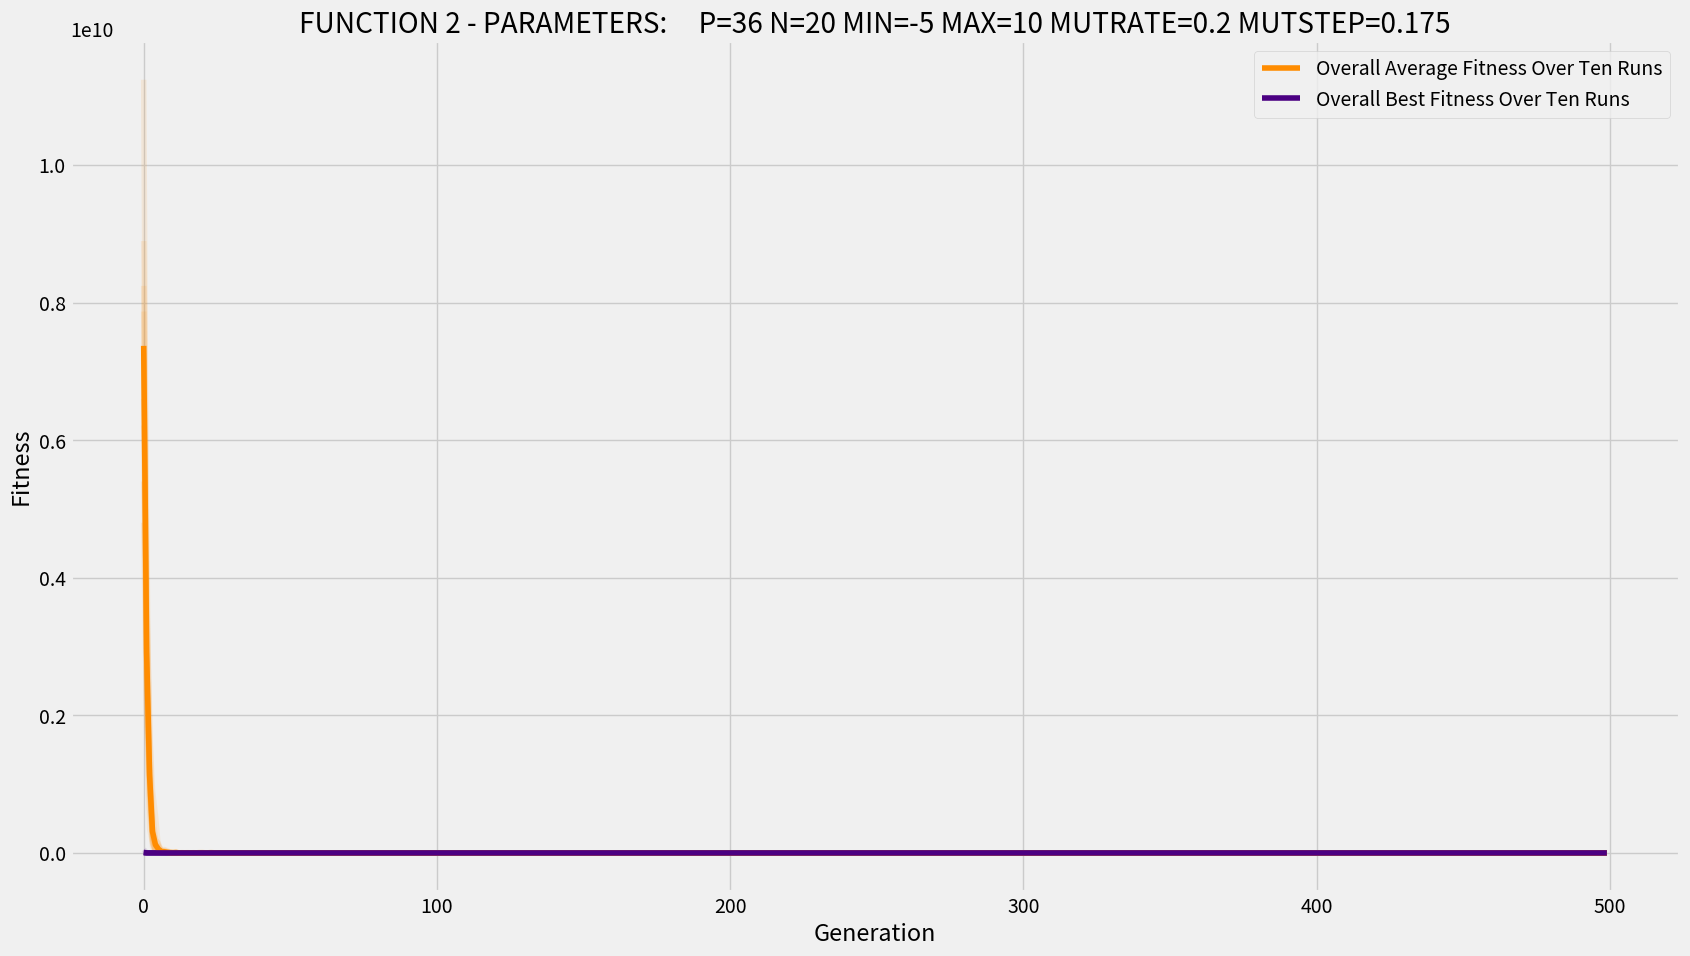

Here is the Python script that generated this plot: (Note: this script raises an exception after producing the figure.)
import random
import copy
import matplotlib.pyplot as plt
import math
import numpy as np

plt.style.use("fivethirtyeight")
overallAverageFitness = np.zeros(500) #Change to MAXGEN
overallBestFitness = np.zeros(500)

for run in range(10):
    #P decides the size of population
    P = 36
    #N decides the length of the gene
    N = 20
    #MIN decides the minimum value a part of the gene can be
    MIN = -5
    #MAX decides the max value a part of the gene can be
    MAX = 10
    #MUTRATE is the probability a mutation will occur within part of a gene during the mutation stage
    MUTRATE = 0.2
    #MAXGEN decides the number of generations to be ran
    MAXGEN = 500
    #MUTSTEP decides the amount of change to occur should a mutation occur (e.g. + or - the MUTSTEP from the gene value)
    MUTSTEP = 0.175

    #Initialises the arrays
    population = []
    offspring = []
    genAvgFitness = []
    genBestFitness = []

    #Class to create the individuals of the population and initialise them with an empty gene and 0 fitness
    class individual:
        def __init__(self):
            self.gene = [0]*N
            self.fitness = 0

    #Test function to use function 1 from the assignment
    def test_function(ind):
        fitness = 0
        x0 = 0
        x1 = 0
        x2 = 0
        x3 = 0
        for i in range(N):
            x0 += math.pow(ind.gene[i], 2)
            x1 += (0.5 * i) * ind.gene[i]
        x2 = math.pow(x1, 2)
        x3 = math.pow(x1, 4)
        fitness += (x0 + x2 + x3)
        return fitness

    #Function which simply prints the fitness of the population
    def print_pop_fitness(population):
        fitness = 0
        for i in range(0, P):
            fitness += population[i].fitness
        print(fitness)

    #Function which fills the population with actual values for their gene and fitness
    def fill_population(population):
        for x in range(0, P):
            tempgene = []
            for y in range (0, N):
                tempgene.append(random.uniform(MIN, MAX))
            newind = individual()
            newind.gene = tempgene.copy()
            newind.fitness = test_function(newind)
            population.append(newind)
        return population

    #Function in which offspring are selected based on their fitness, simply selects two random parents and chooses the parent with the higher fitness
    #for the offspring
    def selection(population):
        offspring = []
        for i in range(0, P):
            parent1 = random.randint(0, P-1)
            off1 = copy.deepcopy(population[parent1])
            parent2 = random.randint(0, P-1)
            off2 = copy.deepcopy(population[parent2])
            if off1.fitness < off2.fitness:
                offspring.append(off1)
            else:
                offspring.append(off2)
        return offspring

    #Function in which crossover occurs, selects crosspoint randomly each time in range of N and applies crossover
    #from that point between two individuals in the offspring then returns the offspring array with the updated values
    def crossover(offspring):
        toff1 = individual()
        toff2 = individual()
        temp = individual()
        for i in range(0, P, 2):
            toff1 = copy.deepcopy(offspring[i])
            toff2 = copy.deepcopy(offspring[i+1])
            temp = copy.deepcopy(offspring[i])
            crosspoint = random.randint(1, N)
            for j in range(crosspoint, N):
                toff1.gene[j] = toff2.gene[j]
                toff2.gene[j] = temp.gene[j]
            offspring[i] = copy.deepcopy(toff1)
            offspring[i+1] = copy.deepcopy(toff2)
        return offspring

    #Function in which mutation occurs depending on whether or not the randomly generated mutprob is lower than the MUTRATE,
    #if the mutation would take the gene value over the MAX or MIN it simply keeps the gene at the MAX or MIN value
    def mutation(offspring):
        newOff = []
        for i in range(0, P):
            newind = individual()
            newind.gene = []
            for j in range(0, N):
                gene = offspring[i].gene[j]
                mutprob = random.random()
                if(mutprob < MUTRATE):
                    alter = random.uniform(-MUTSTEP, MUTSTEP)
                    gene = gene + alter
                    if gene > MAX:
                        gene = MAX
                    if gene < MIN:
                        gene = MIN
                newind.gene.append(gene)
            newOff.append(newind)
        return newOff

    #Function which updates the fitness of the new population after selection, crossover and mutation has been applied
    def evaluate(population):
        for i in range(0, P):
            population[i].fitness = test_function(population[i])
        return population

    #Function to store the current populations fitness and update the best fitness where appropriate, will be used to plot the graph
    def store_current_fitness(population, genAvgFitness, genBestFitness):
        currentFitness = 0
        if not genBestFitness:
            bestFitness = 1000000000000000000000000000000000000000000000000000
        else:
            bestFitness = genBestFitness[-1]
            
        for i in range(0, P):
            currentFitness += population[i].fitness
            if(population[i].fitness < bestFitness):
                bestFitness = population[i].fitness
        currentFitness = currentFitness / P
        genAvgFitness.append(currentFitness)
        genBestFitness.append(bestFitness)
        


    #Here the population is filled with its beginning values and the fitness is stored
    population = fill_population(population)
    store_current_fitness(population, genAvgFitness, genBestFitness)
    print_pop_fitness(population)

    #Loop which runs the GA MAXGEN amount of times
    for j in range(MAXGEN-1):
        offspring = selection(population) #Selects offspring
        offspring = crossover(offspring) #Performs crossover on the offspring
        offspring = mutation(offspring) #Mutates offspring and stores mutated values into population
        population = copy.deepcopy(offspring) #Copies offspring into population
        population = evaluate(population) #Stores fitness of new population
        store_current_fitness(population, genAvgFitness, genBestFitness) #Stores current gen fitness in an array
        print_pop_fitness(population) #Just prints current pop fitness
    print("Final Population Fitness:")
    print_pop_fitness(population)
    #Plotting each generation as a line on the graph
    plt.plot(genAvgFitness, "darkorange", alpha=0.1)
    plt.plot(genBestFitness, "indigo", alpha=0.1)
    #Adding the values from each generation to the overall arrays
    overallAverageFitness = np.add(overallAverageFitness, genAvgFitness)
    overallBestFitness = np.add(overallBestFitness, genBestFitness)

#Plots the graph using the stored average and best fitnesses
#Dividing by ten as it is over ten runs
overallAverageFitness = np.divide(overallAverageFitness, 10)
overallBestFitness = np.divide(overallBestFitness, 10)
print("Final Average Fitness Per Individual:")
print(overallAverageFitness[-1])
print("Final Individual Best Fitness:")
print(overallBestFitness[-1])
plt.plot(overallAverageFitness, "darkorange", label="Overall Average Fitness Over Ten Runs")
plt.plot(overallBestFitness, "indigo", label="Overall Best Fitness Over Ten Runs")
plt.xlabel("Generation")
plt.ylabel("Fitness")
plt.title("FUNCTION 2 - PARAMETERS:\
     P="+str(P)+" N="+str(N)+" MIN="+str(MIN)+" MAX="+str(MAX)+" MUTRATE="+str(MUTRATE)+" MUTSTEP="+str(MUTSTEP))
plt.legend()
fig = plt.gcf()
fig.set_size_inches(18.5, 10.5)
plt.savefig("C:/Users/<user>/OneDrive - UWE Bristol/Year 2/Artificial Intelligence II/Assignment/Graphs/Function2/P="+ str(P) + "N="+ str(N) +"MINandMAX=" + str(MIN) +"-"+ str(MAX) + "MUTRATE=" + str(MUTRATE) + "MUTSTEP=" + str(MUTSTEP) + ".png", dpi=100)
plt.show()



